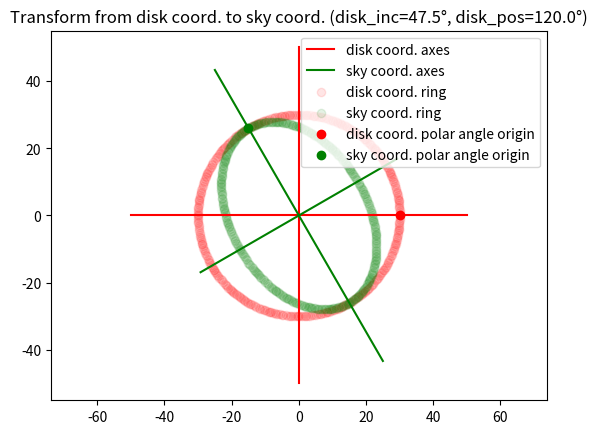

Write the Python code that produced this figure.
#!/usr/bin/env python
# -*- coding:utf-8 -*-

# ############################################################################
# :Author: Kuan-Hsien Wu
# :Email: jordankhwu@gapp.nthu.edu.tw
# :Date: 2021-03-28
# :Description: This code is to transform between disk/sky coordinate
# ############################################################################

import matplotlib.pyplot as plt
import numpy as np


class CoordinateTransformation():
    """ """
    def __init__(self):
        pass

    @staticmethod
    def transform_to_disk_coord(x, y, disk_pos, disk_inc):
        """

        Args:
          x:
          y:
          disk_pos:
          disk_inc:

        Returns:

        """
        pass

    @staticmethod
    def transform_to_sky_coord(x, y, disk_pos, disk_inc):
        """Transform disk coord to sky coord

        Args:
          x(float): x position on disk coord
          y(float): y position on disk coord
          disk_pos(float): position angle of disk
          disk_inc(float): inclination angle of disk

        Returns:
          float: x position on sky coord
          float: y position on sky coord

        """
        disk_pos_rad, disk_inc_rad = np.deg2rad(disk_pos), np.deg2rad(disk_inc)
        sky_x = x * np.cos(disk_pos_rad) + y * np.sin(disk_pos_rad) * np.cos(disk_inc_rad)
        sky_y = x * np.sin(disk_pos_rad) - y * np.cos(disk_inc_rad) * np.cos(disk_pos_rad)
        return sky_x, sky_y


    def transform_to_disk_coord_test(self):
        """ """
        pass

    def transform_to_sky_coord_test(self):
        """Test transform_to_sky_coord function"""

        max_width = 50.
        test_slices = 101
        test_disk_inc = 47.5
        test_disk_pos = 120.
        test_radius = 30.

        # Axis for both disk coord and sky coord
        disk_axis = np.array([[max_width, -max_width, 0., 0.], [0., 0., max_width, -max_width]])
        sky_axis = np.array(self.transform_to_sky_coord(disk_axis[0], disk_axis[1], test_disk_pos, test_disk_inc))
        plt.plot(disk_axis[0][:2], disk_axis[1][:2], c='r', label='disk coord. axes')
        plt.plot(disk_axis[0][2:], disk_axis[1][2:], c='r')
        plt.plot(sky_axis[0][:2], sky_axis[1][:2], c='g', label='sky coord. axes')
        plt.plot(sky_axis[0][2:], sky_axis[1][2:], c='g')

        # Test circular disk for coordinate transformation
        theta = np.linspace(0, 359, 360, endpoint=True)
        test_ring_disk_x = test_radius * np.cos(theta)
        test_ring_disk_y = test_radius * np.sin(theta)
        test_ring_sky_x, test_ring_sky_y = self.transform_to_sky_coord(test_ring_disk_x, test_ring_disk_y, test_disk_pos, test_disk_inc)
        plt.scatter(test_ring_disk_x, test_ring_disk_y, label='disk coord. ring', color='r', alpha=0.1)
        plt.scatter(test_ring_sky_x, test_ring_sky_y, label='sky coord. ring', color='g', alpha=0.1)

        # Test origin of polar angle for coordinate transformation
        test_dot_disk_x, test_dot_disk_y = test_radius, 0
        test_dot_sky_x, test_dot_sky_y = self.transform_to_sky_coord(test_dot_disk_x, test_dot_disk_y, test_disk_pos, test_disk_inc)
        plt.scatter(test_dot_disk_x, test_dot_disk_y, label='disk coord. polar angle origin', color='r', alpha=1)
        plt.scatter(test_dot_sky_x, test_dot_sky_y, label='sky coord. polar angle origin', color='g', alpha=1)

        # Option for plot
        plt.title('Transform from disk coord. to sky coord. (disk_inc={:.1f}°, disk_pos={:.1f}°)'.format(test_disk_inc, test_disk_pos))
        plt.axis('equal')
        plt.legend()
        plt.show()


if __name__ == '__main__':
    coordinate_transformation = CoordinateTransformation()
    coordinate_transformation.transform_to_sky_coord_test()
